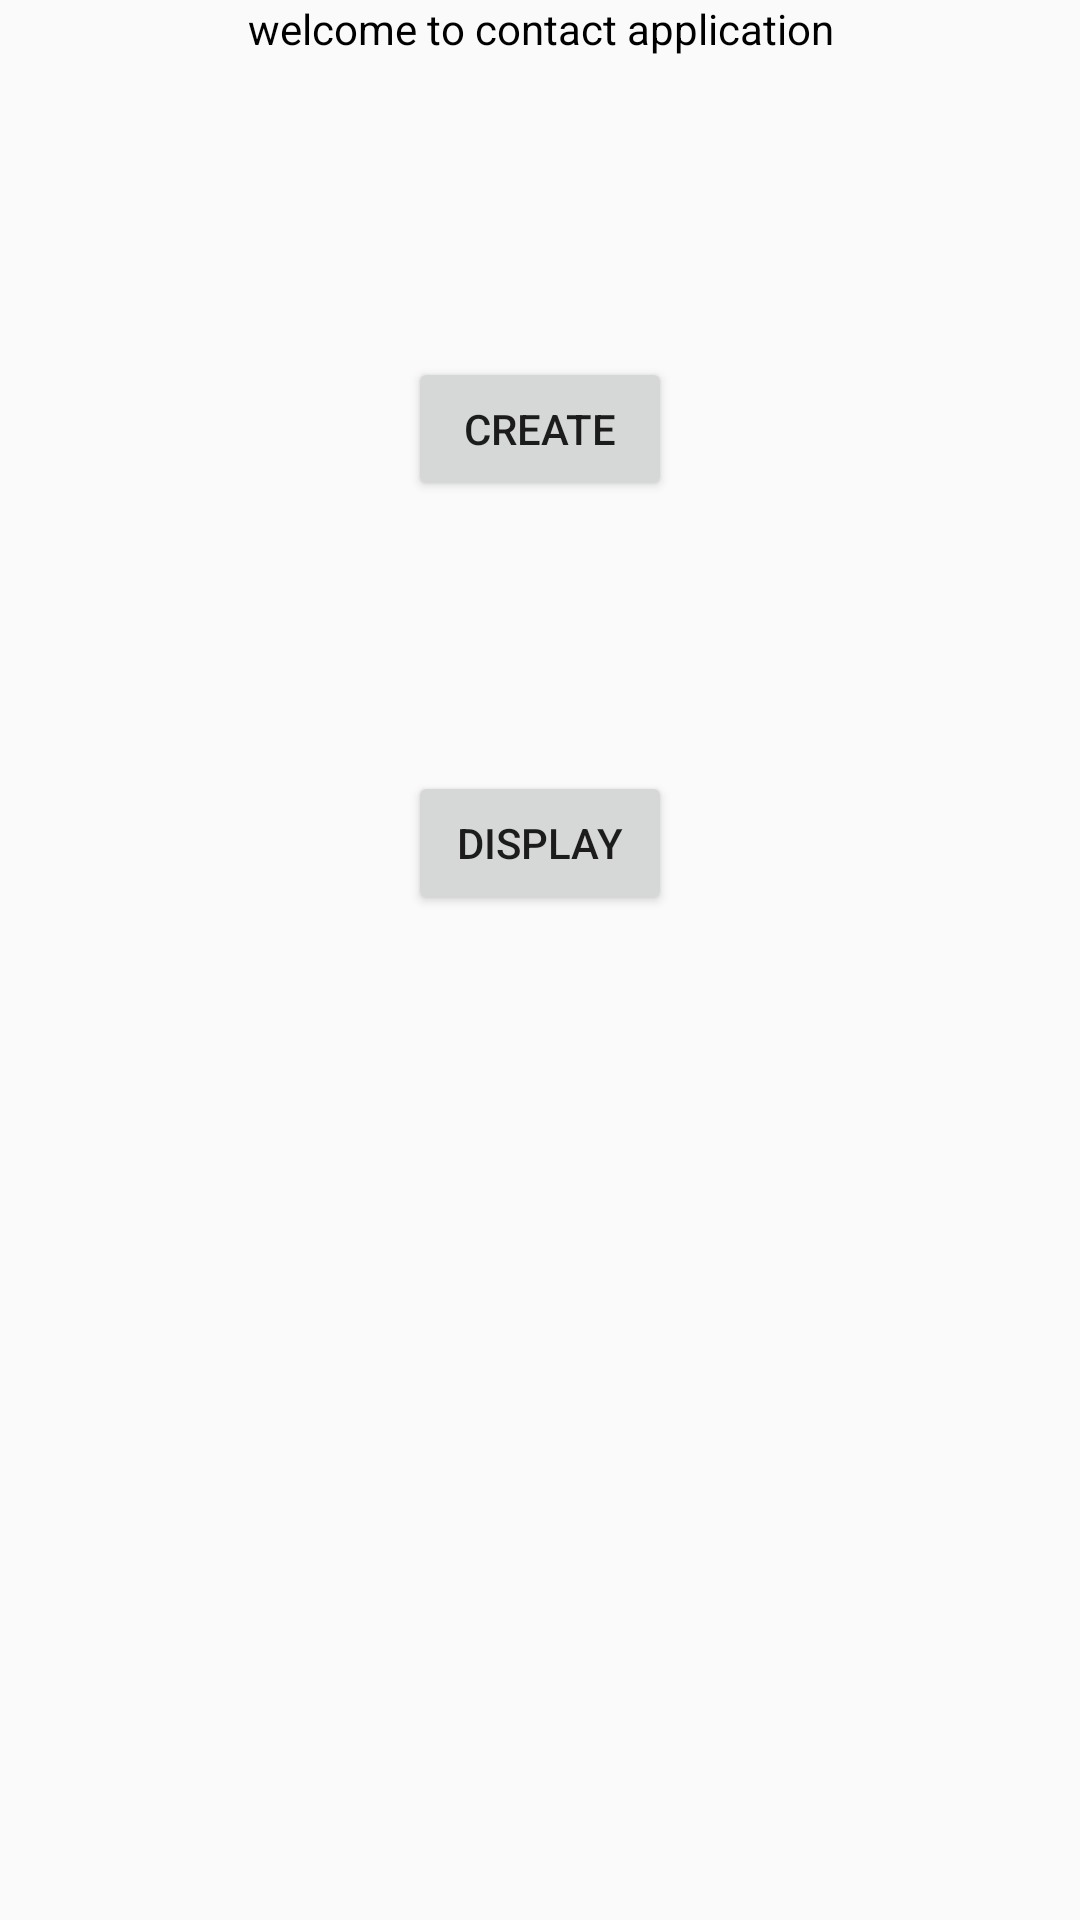

This screen was rendered from an Android layout file. Write that file and the resources it references.
<!-- AndroidManifest.xml: application theme AppTheme -->
<!-- res/layout/home_activity.xml -->
<?xml version="1.0" encoding="utf-8"?>
<LinearLayout xmlns:android="http://schemas.android.com/apk/res/android"
    android:layout_width="match_parent"
    android:layout_height="match_parent"
    android:orientation="vertical">

    <TextView
        android:layout_width="match_parent"
        android:layout_height="wrap_content"
        android:gravity="center"
        android:text="welcome to contact application"
        android:textColor="@color/black_color" />

    <Button
        android:id="@+id/create_contact_button"
        android:layout_width="wrap_content"
        android:layout_height="wrap_content"
        android:layout_gravity="center"
        android:layout_marginTop="100dp"
        android:gravity="center"
        android:text="@string/create" />

    <Button
        android:id="@+id/show_contact_button"
        android:layout_width="wrap_content"
        android:layout_height="wrap_content"
        android:layout_gravity="center"
        android:layout_marginTop="90dp"
        android:gravity="center"
        android:text="@string/display" />


</LinearLayout>
<!-- resources referenced by this layout -->
<resources>
  <color name="black_color">#000000</color>
  <string name="create">CREATE</string>
  <string name="display">DISPLAY</string>
  <style name="AppTheme" parent="Theme.AppCompat.Light.DarkActionBar">
          
          <item name="colorPrimary">@color/colorPrimary</item>
          <item name="colorPrimaryDark">@color/colorPrimaryDark</item>
          <item name="colorAccent">@color/colorAccent</item>
      </style>
  <color name="colorPrimary">#008577</color>
  <color name="colorPrimaryDark">#00574B</color>
  <color name="colorAccent">#D81B60</color>
</resources>
